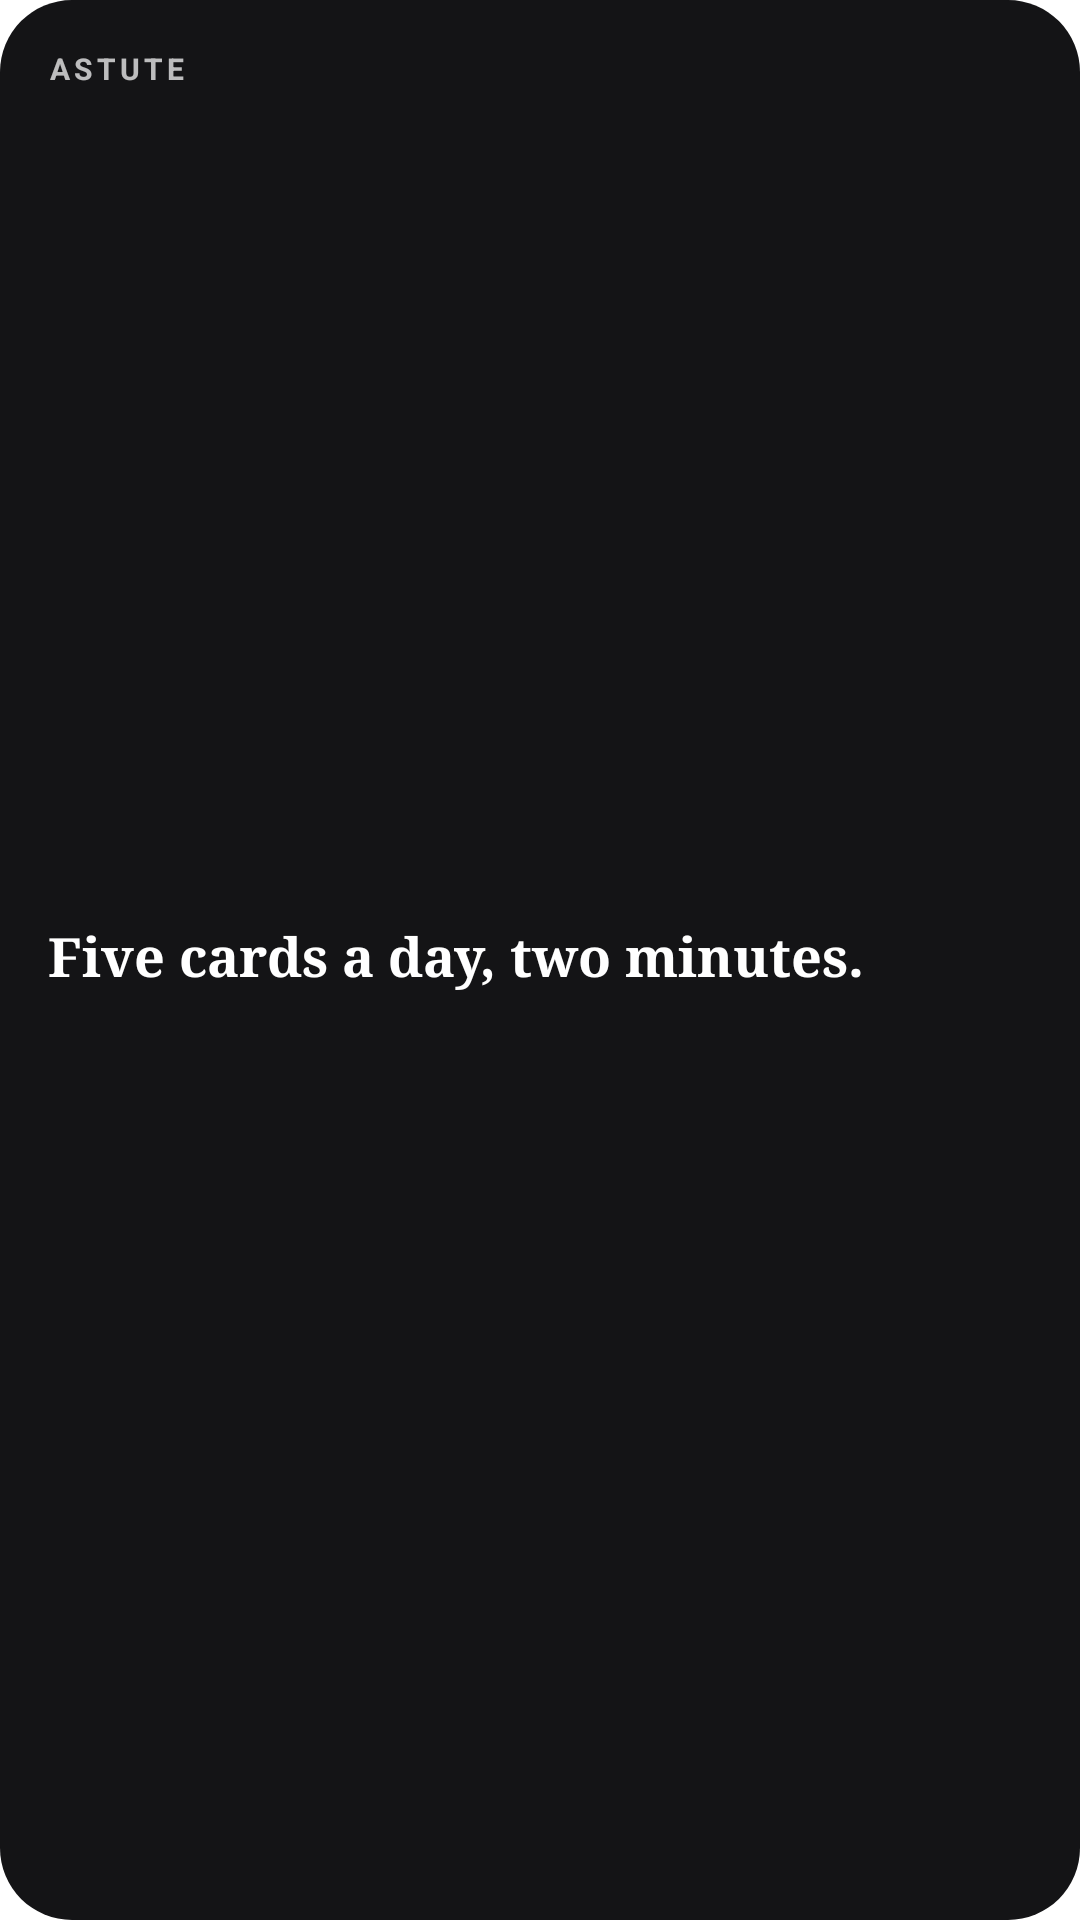

Reconstruct the res/layout file that produces this screen, plus the resources it refers to.
<!-- AndroidManifest.xml: fallback theme Theme.MaterialComponents.DayNight.NoActionBar -->
<!-- res/layout/astut_widget.xml -->
<?xml version="1.0" encoding="utf-8"?>
<FrameLayout xmlns:android="http://schemas.android.com/apk/res/android"
    android:id="@+id/widget_root"
    android:layout_width="match_parent"
    android:layout_height="match_parent">

    <ImageView
        android:id="@+id/widget_bg"
        android:layout_width="match_parent"
        android:layout_height="match_parent"
        android:scaleType="fitXY"
        android:src="@drawable/widget_background"
        android:contentDescription="@null" />

    <LinearLayout
        android:layout_width="match_parent"
        android:layout_height="match_parent"
        android:orientation="vertical"
        android:padding="16dp">

        <LinearLayout
            android:layout_width="match_parent"
            android:layout_height="wrap_content"
            android:orientation="horizontal">

            <TextView
                android:id="@+id/widget_eyebrow"
                android:layout_width="0dp"
                android:layout_height="wrap_content"
                android:layout_weight="1"
                android:text="ASTUTE"
                android:textColor="#B8FFFFFF"
                android:textSize="10sp"
                android:letterSpacing="0.14"
                android:textStyle="bold"
                android:maxLines="1"
                android:ellipsize="end" />

            <TextView
                android:id="@+id/widget_edition"
                android:layout_width="wrap_content"
                android:layout_height="wrap_content"
                android:layout_marginStart="8dp"
                android:text=""
                android:textColor="#B8FFFFFF"
                android:textSize="10sp"
                android:letterSpacing="0.06"
                android:textStyle="bold" />
        </LinearLayout>

        <TextView
            android:id="@+id/widget_question"
            android:layout_width="match_parent"
            android:layout_height="0dp"
            android:layout_weight="1"
            android:layout_marginTop="8dp"
            android:gravity="center_vertical"
            android:text="Five cards a day, two minutes."
            android:textColor="#FFFFFFFF"
            android:textSize="18sp"
            android:lineSpacingMultiplier="1.12"
            android:maxLines="4"
            android:ellipsize="end"
            android:fontFamily="serif"
            android:textStyle="bold" />

        <TextView
            android:id="@+id/widget_foot"
            android:layout_width="match_parent"
            android:layout_height="wrap_content"
            android:layout_marginTop="8dp"
            android:text=""
            android:textColor="#C7FFFFFF"
            android:textSize="12sp"
            android:maxLines="1"
            android:ellipsize="end" />
    </LinearLayout>
</FrameLayout>
<!-- resources referenced by this layout -->
<resources>
  <!-- drawable widget_background (drawable) -->
  <?xml version="1.0" encoding="utf-8"?>
  <shape xmlns:android="http://schemas.android.com/apk/res/android"
      android:shape="rectangle">
      <solid android:color="#FF141416" />
      <corners android:radius="24dp" />
  </shape>
</resources>
